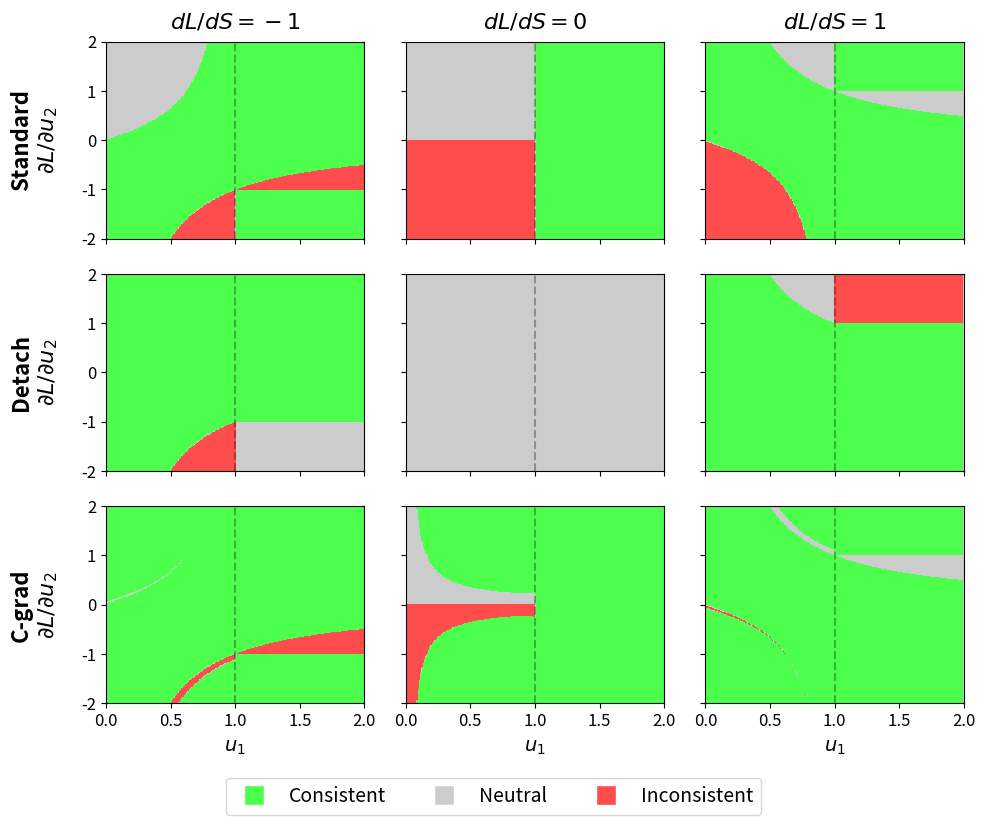

Reproduce this figure in Python.
#!/usr/bin/env python
import numpy as np
import matplotlib.pyplot as plt
from matplotlib.colors import ListedColormap
from matplotlib.lines import Line2D

# --- Global Plot Quality Settings ---
plt.rcParams['figure.dpi'] = 150
plt.rcParams['savefig.dpi'] = 600
plt.rcParams['font.size'] = 12
plt.rcParams['axes.titlesize'] = 14
plt.rcParams['axes.labelsize'] = 14
plt.rcParams['xtick.labelsize'] = 12
plt.rcParams['ytick.labelsize'] = 12

# -----------------------------
# Core surface definition
# -----------------------------
def deltaS(u1, Vth=1.0):
    return np.where(u1 < Vth, 1.0, -1.0)

def delta_u2(u1, Vth=1.0):
    return np.where(u1 < Vth, -u1, Vth)

def delta_L_tilde(U1, dL_du2, dL_dS=1.0, Vth=1.0):
    """
    Vectorized. U1 and dL_du2 can be scalars or arrays broadcastable to same shape.
    """
    return dL_dS * deltaS(U1, Vth) + dL_du2 * delta_u2(U1, Vth)

# -----------------------------
# Surrogate Gradient Functions
# -----------------------------
def get_dS_du1(u, thresh=1.0, gama=1.0, mode='Gamma', alpha=4.0):
    if mode == "sigmoid":
        sgax = (u - thresh) * alpha
        sig = 1.0 / (1.0 + np.exp(-sgax))
        return (1.0 - sig) * sig * alpha
    elif mode == "Gamma":
        return (1.0 / gama**2) * np.maximum(0, gama - np.abs(u - thresh))
    return (1.0 / gama**2) * np.maximum(0, gama - np.abs(u - thresh))

def sigmoid(x):
    return 1.0 / (1.0 + np.exp(-x))

def standard_gradient(u1, dL_dS, dL_du2, thresh=1.0, gama=1.0, mode='Gamma', alpha=4.0, detach_reset=True):
    dS_du1 = get_dS_du1(u1, thresh, gama, mode, alpha)
    spike = (u1 >= thresh).astype(float)
    if detach_reset:
        du2_du1 = 0.0
    else:
        du2_du1 = (1.0 - spike) - u1 * dS_du1
    return dL_dS * dS_du1 + dL_du2 * du2_du1

def cgrad_gradient(u1, dL_dS, dL_du2, thresh=1.0, gama=1.0, mode='Gamma', alpha=4.0, epsilon=0.3468, alpha_c=1.1742, beta_c=0.9245, p_c=9.5334, detach_reset=False):
    dS_du1 = get_dS_du1(u1, thresh, gama, mode, alpha)
    spike = (u1 >= thresh).astype(float)
    term_supra = (thresh * dL_du2) - dL_dS
    term_sub = dL_dS - (u1 * dL_du2)
    m = np.where(u1 < thresh, term_sub, term_supra)
    m_grad = np.where(u1 < thresh, m, -m)
    if detach_reset:
        du2_du1_standard = 0.0
    else:
        du2_du1_standard = (1.0 - spike) - u1 * dS_du1
    base_function = dL_dS * dS_du1 + dL_du2 * du2_du1_standard
    g_m = 1.0 / (1.0 + np.exp(-alpha_c * m))
    delta = u1 - thresh
    g_d = 1.0 / (1.0 + np.exp(-beta_c * (epsilon - np.abs(delta))))
    g_dir = np.clip(-1 * np.sign(m_grad) * np.sign(base_function), 0, 1)
    f = np.clip(p_c * g_m * g_d * g_dir, 0, 1)
    compute_dist = np.maximum(np.abs(delta), epsilon)
    dL_du1 = f * (m_grad / compute_dist) + (1.0 - f) * base_function
    return dL_du1

def conservative_cgrad_gradient(u1, dL_dS, dL_du2, thresh=1.0, gama=1.0, mode='Gamma', alpha=4.0, 
                                intervention_threshold=0.8, epsilon=0.3, alpha_c=2.0, beta_c=2.0, 
                                corr_scale=0.5, blend_max=0.5, detach_reset=False):
    dS_du1 = get_dS_du1(u1, thresh, gama, mode, alpha)
    spike = (u1 >= thresh).astype(float)
    term_supra = (thresh * dL_du2) - dL_dS
    term_sub = dL_dS - (u1 * dL_du2)
    m = np.where(u1 < thresh, term_sub, term_supra)
    m_grad = np.where(u1 < thresh, m, -m)
    
    if detach_reset:
        du2_du1_standard = 0.0
    else:
        du2_du1_standard = (1.0 - spike) - u1 * dS_du1
    base_function = dL_dS * dS_du1 + dL_du2 * du2_du1_standard

    misalignment = -m_grad * base_function
    g_m = sigmoid(alpha_c * (np.abs(m) - 0.1))
    delta = u1 - thresh
    g_d = sigmoid(beta_c * (epsilon - np.abs(delta)))
    g_misalign = sigmoid(alpha_c * misalignment)

    intervention_signal = g_m * g_d * g_misalign
    do_intervene = (intervention_signal > intervention_threshold).astype(float)
    soft_correction = np.sign(m_grad) * np.abs(base_function) * corr_scale
    blend_factor = do_intervene * sigmoid(5 * (intervention_signal - intervention_threshold))
    dL_du1 = (1 - blend_max * blend_factor) * base_function + blend_max * blend_factor * soft_correction
    return dL_du1

def check_alignment(u1, dL_dS, dL_du2, thresh=1.0, gama=1.0, mode='Gamma', alpha=4.0, detach_reset=True, only_towards_thresh=True, gradient_mode='standard', cons_params=None):
    Z = delta_L_tilde(u1, dL_du2, dL_dS=dL_dS, Vth=thresh)
    if gradient_mode == 'C-grad':
        g = cgrad_gradient(u1, dL_dS, dL_du2, thresh, gama, mode, alpha, detach_reset=detach_reset)
    elif gradient_mode == 'conservative_cgrad':
        if cons_params is None:
            cons_params = {}
        g = conservative_cgrad_gradient(u1, dL_dS, dL_du2, thresh, gama, mode, alpha, detach_reset=detach_reset, **cons_params)
    else:
        g = standard_gradient(u1, dL_dS, dL_du2, thresh, gama, mode, alpha, detach_reset=detach_reset)

    eps = 1e-9
    side_sign = np.sign(u1 - thresh)
    alignment = -np.sign(g) * np.sign(Z) * side_sign
    
    if only_towards_thresh:
        towards = (np.sign(g) == np.sign(u1 - thresh))
        alignment[(alignment == -1) & (~towards)] = 0

    alignment[np.abs(g) < eps] = 0
    alignment[np.abs(Z) < eps] = 0
    return alignment

# -----------------------------
# Grid helpers
# -----------------------------
def make_grid(
    u1_min=0.0, u1_max=2.0, u1_n=250,
    dLdu2_min=-2.0, dLdu2_max=2.0, dLdu2_n=250
):
    u1 = np.linspace(u1_min, u1_max, u1_n)
    dLdu2 = np.linspace(dLdu2_min, dLdu2_max, dLdu2_n)
    U1, D = np.meshgrid(u1, dLdu2, indexing="xy")
    return U1, D

# -----------------------------
# 2D Alignment Grid Visualization
# -----------------------------
def plot_alignment_2d_grid(
    dL_dS_values=(-1.0, 0.0, 1.0),
    Vth=1.0,
    u1_range=(0.0, 2.0),
    dLdu2_range=(-2.0, 2.0),
    grid_n=200,
    only_towards_thresh=True,
    cons_params=None
):
    """
    Produces grid comparing alignment across BP methods and dL/dS values.
    Rows: Standard, Standard (Detach), C-grad
    Cols: dL/dS values
    """
    rows = ['Standard', 'Detach', 'C-grad']
    cols = [f"$dL/dS = {v:g}$" for v in dL_dS_values]
    
    # Adjusted figsize for a 3x3 grid that fits better in a column/page
    fig, axes = plt.subplots(len(rows), len(cols), figsize=(10, 8.5), sharex=True, sharey=True)
    
    # Colormap for alignment: Green for Aligned (1), Red for Misaligned (-1), Gray for Neutral (0)
    align_cmap = ListedColormap(['#ff4c4c', '#cccccc', '#4cff4c']) # Red, Gray, Green
    norm_align = plt.Normalize(vmin=-1, vmax=1)
    
    U1, D = make_grid(
        u1_min=u1_range[0], u1_max=u1_range[1], u1_n=grid_n,
        dLdu2_min=dLdu2_range[0], dLdu2_max=dLdu2_range[1], dLdu2_n=grid_n
    )
    
    for r_idx, (row_label, row_name) in enumerate(zip(['Standard', 'Detach', 'Conservative C-grad'], rows)):
        for c_idx, dL_dS in enumerate(dL_dS_values):
            ax = axes[r_idx, c_idx]
            
            # Configure gradient mode and detach based on row
            if row_label == 'Standard':
                g_mode = 'standard'
                detach = False
            elif row_label == 'Detach':
                g_mode = 'standard'
                detach = True
            elif row_label == 'Conservative C-grad':
                g_mode = 'conservative_cgrad'
                detach = False 
            else:
                # Default case
                g_mode = 'standard'
                detach = False
            
            A = check_alignment(
                U1, dL_dS, D, thresh=Vth, 
                detach_reset=detach, 
                only_towards_thresh=only_towards_thresh, 
                gradient_mode=g_mode,
                cons_params=cons_params
            )
            
            im = ax.imshow(
                A, 
                extent=[u1_range[0], u1_range[1], dLdu2_range[0], dLdu2_range[1]],
                origin='lower',
                cmap=align_cmap,
                norm=norm_align,
                aspect='auto'
            )
            
            # Add Vth vertical line indicator
            ax.axvline(Vth, color='black', linestyle='--', alpha=0.3)
            
            # Add Column Labels (top row only)
            if r_idx == 0:
                ax.set_title(cols[c_idx], fontsize=16, pad=10)
            
            # Add Row Labels (left column only)
            if c_idx == 0:
                ax.set_ylabel(row_name, fontsize=16, fontweight='bold', labelpad=15)
            
            # Shared Axis labels (bottom row and left column only)
            if r_idx == len(rows) - 1:
                ax.set_xlabel(r"$u_1$")
            if c_idx == 0:
                # Append original y-axis meaning to the row label or keep separate
                # We'll just put the variable name for all subplots in the first column
                curr_ylabel = ax.get_ylabel()
                ax.set_ylabel(f"{curr_ylabel}\n" + r"$\partial L / \partial u_2$")

    # Add a global legend
    legend_elements = [
        Line2D([0], [0], marker='s', color='w', label='Consistent', markerfacecolor='#4cff4c', markersize=15),
        Line2D([0], [0], marker='s', color='w', label='Neutral', markerfacecolor='#cccccc', markersize=15),
        Line2D([0], [0], marker='s', color='w', label='Inconsistent', markerfacecolor='#ff4c4c', markersize=15)
    ]
    fig.legend(handles=legend_elements, loc='lower center', bbox_to_anchor=(0.5, 0.02), ncol=3, frameon=True, fontsize=14)
    
    # Adjust spacing to make room for row/col headers and legend
    plt.tight_layout(rect=[0, 0.08, 1, 1])
    output_path = 'alignment_grid_recreated.png'
    plt.savefig(output_path, bbox_inches='tight')
    print(f"Plot saved to {output_path}")
    plt.show()

if __name__ == "__main__":
    # Balanced Conservative params as used in the notebook
    CONS_PARAMS = {
        'epsilon': 0.5, 'alpha_c': 20.0, 'beta_c': 1.0, 'intervention_threshold': 0.3,
        'corr_scale': 1.0, 'blend_max': 1.0
    }
    
    # Use optimized conservative C-grad in the final row
    plot_alignment_2d_grid(cons_params=CONS_PARAMS)
